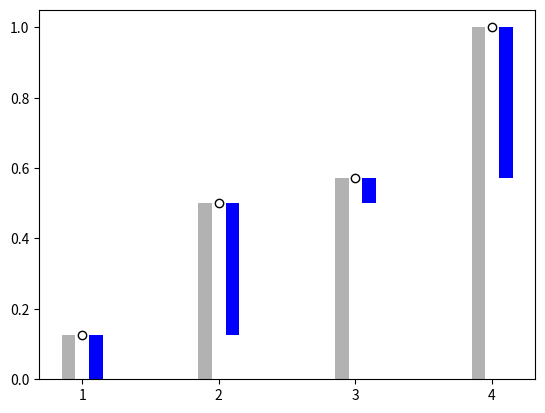

Source code (Python):
import numpy as np
import matplotlib.pyplot as plt

# 12M1
productivity = np.array([12, 36, 7, 41])
probs = productivity / np.sum(productivity)

cumulativeProbs = np.cumsum(probs)

clo = np.log(cumulativeProbs / (1-cumulativeProbs))[:-1]


# 12M2
x = np.arange(1, productivity.shape[0] + 1)
fig = plt.figure()
ax = fig.add_subplot(111)

ax.scatter(x, cumulativeProbs, color='w', edgecolor='k')
ax.bar(x-0.1, cumulativeProbs, width=0.1, color='k', alpha=0.3)
ax.bar(x+0.1, probs, bottom=cumulativeProbs-probs, width=0.1, color='b')

ax.set_xticks(x)

# 12M3
'''
P(Y=0) = p + (1-p) * NB(0;N,pp)
P(Y=y) = (1-p) * NB(y;N,pp)
'''
